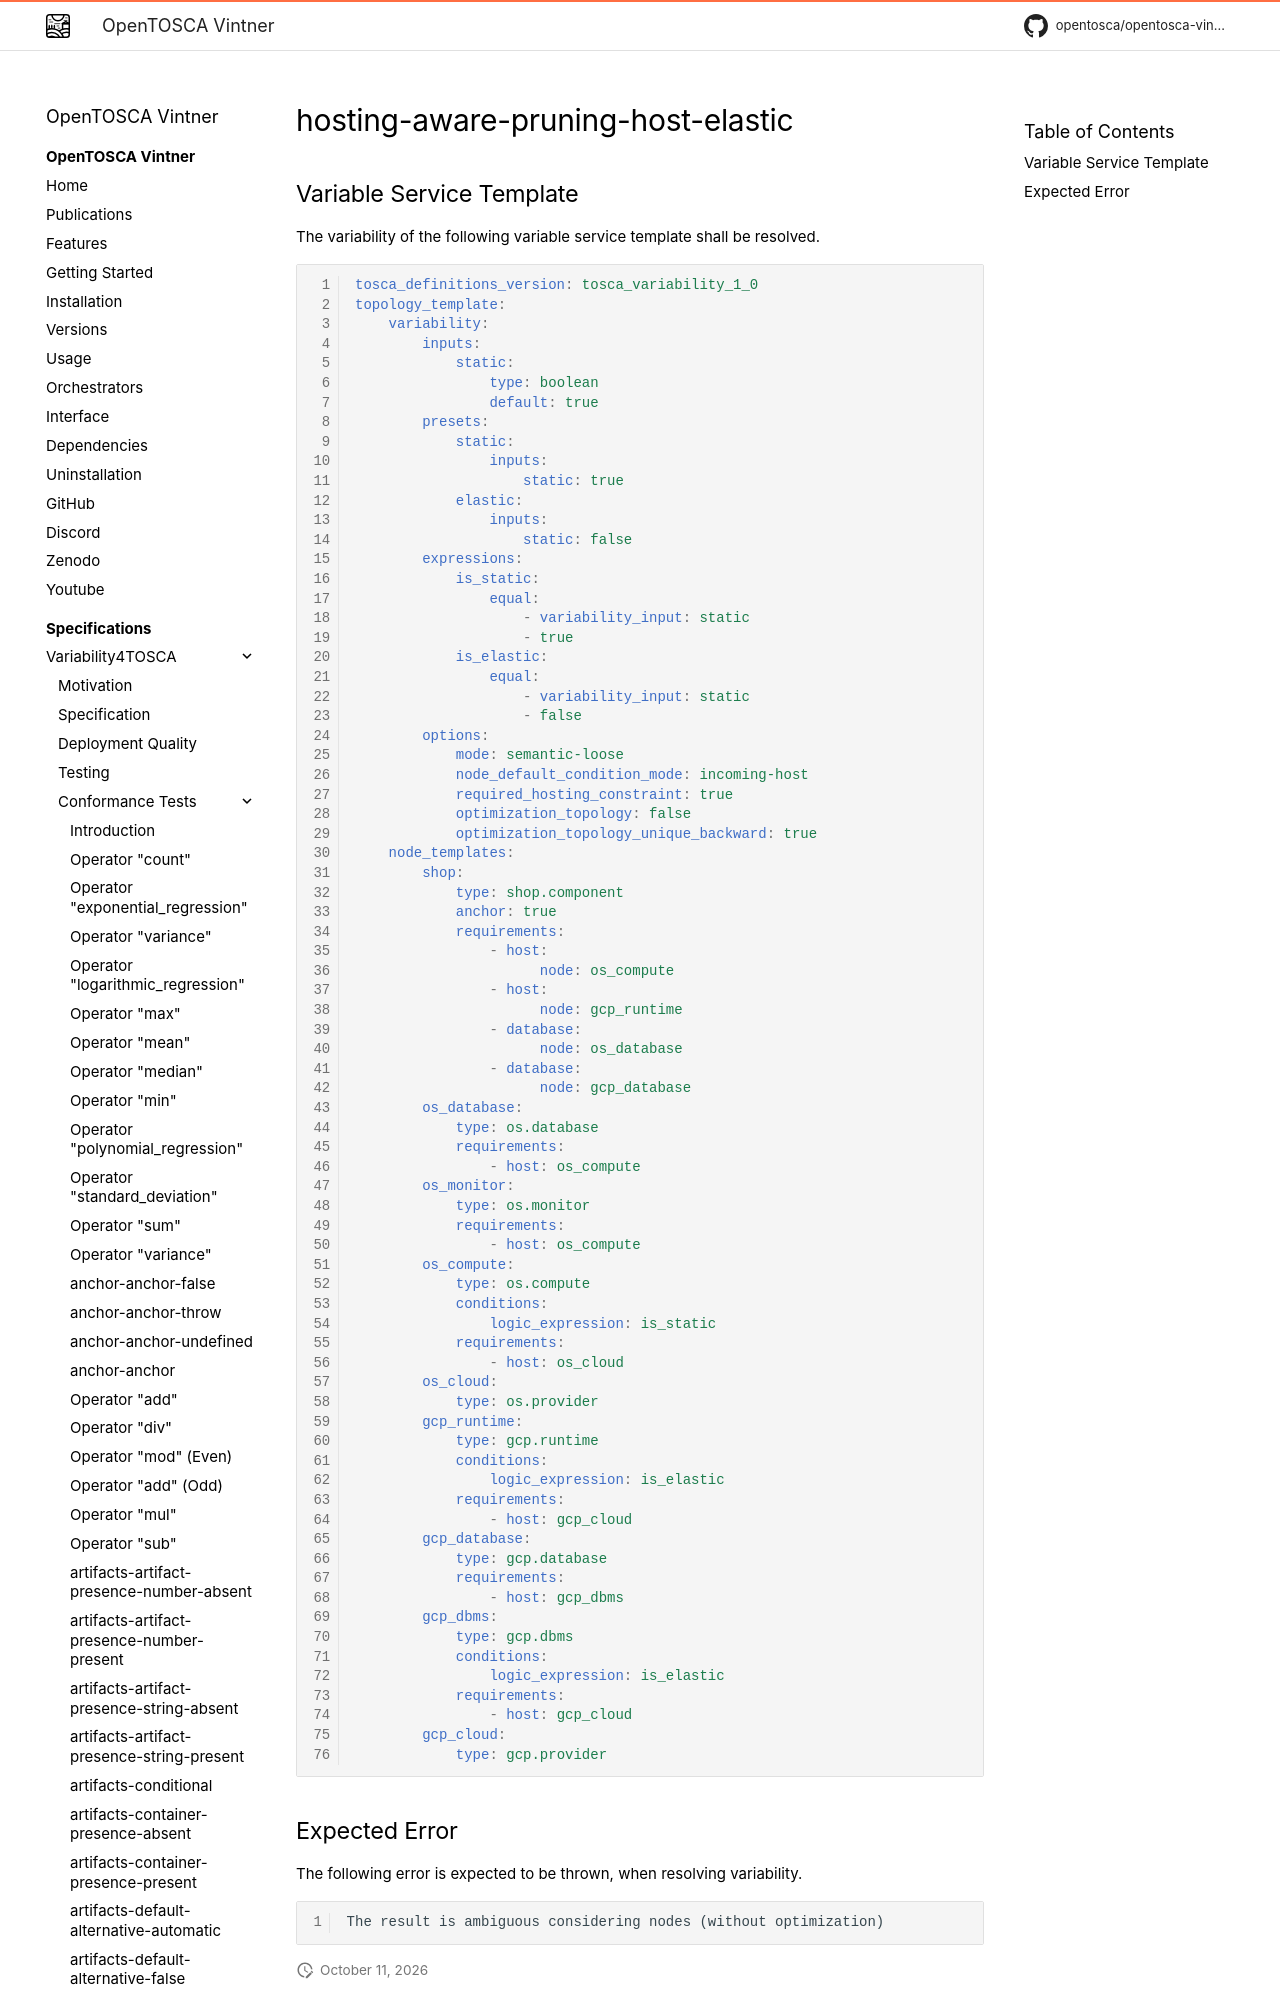

repository: OpenTOSCA/opentosca-vintner · page: variability4tosca/tests/test-hosting-aware-pruning-host-elastic/index.html · generator: mkdocs

# hosting-aware-pruning-host-elastic

{{ autogenerated_notice('./task docs:generate:tests:variability') }}


## Variable Service Template

The variability of the following variable service template shall be resolved.
